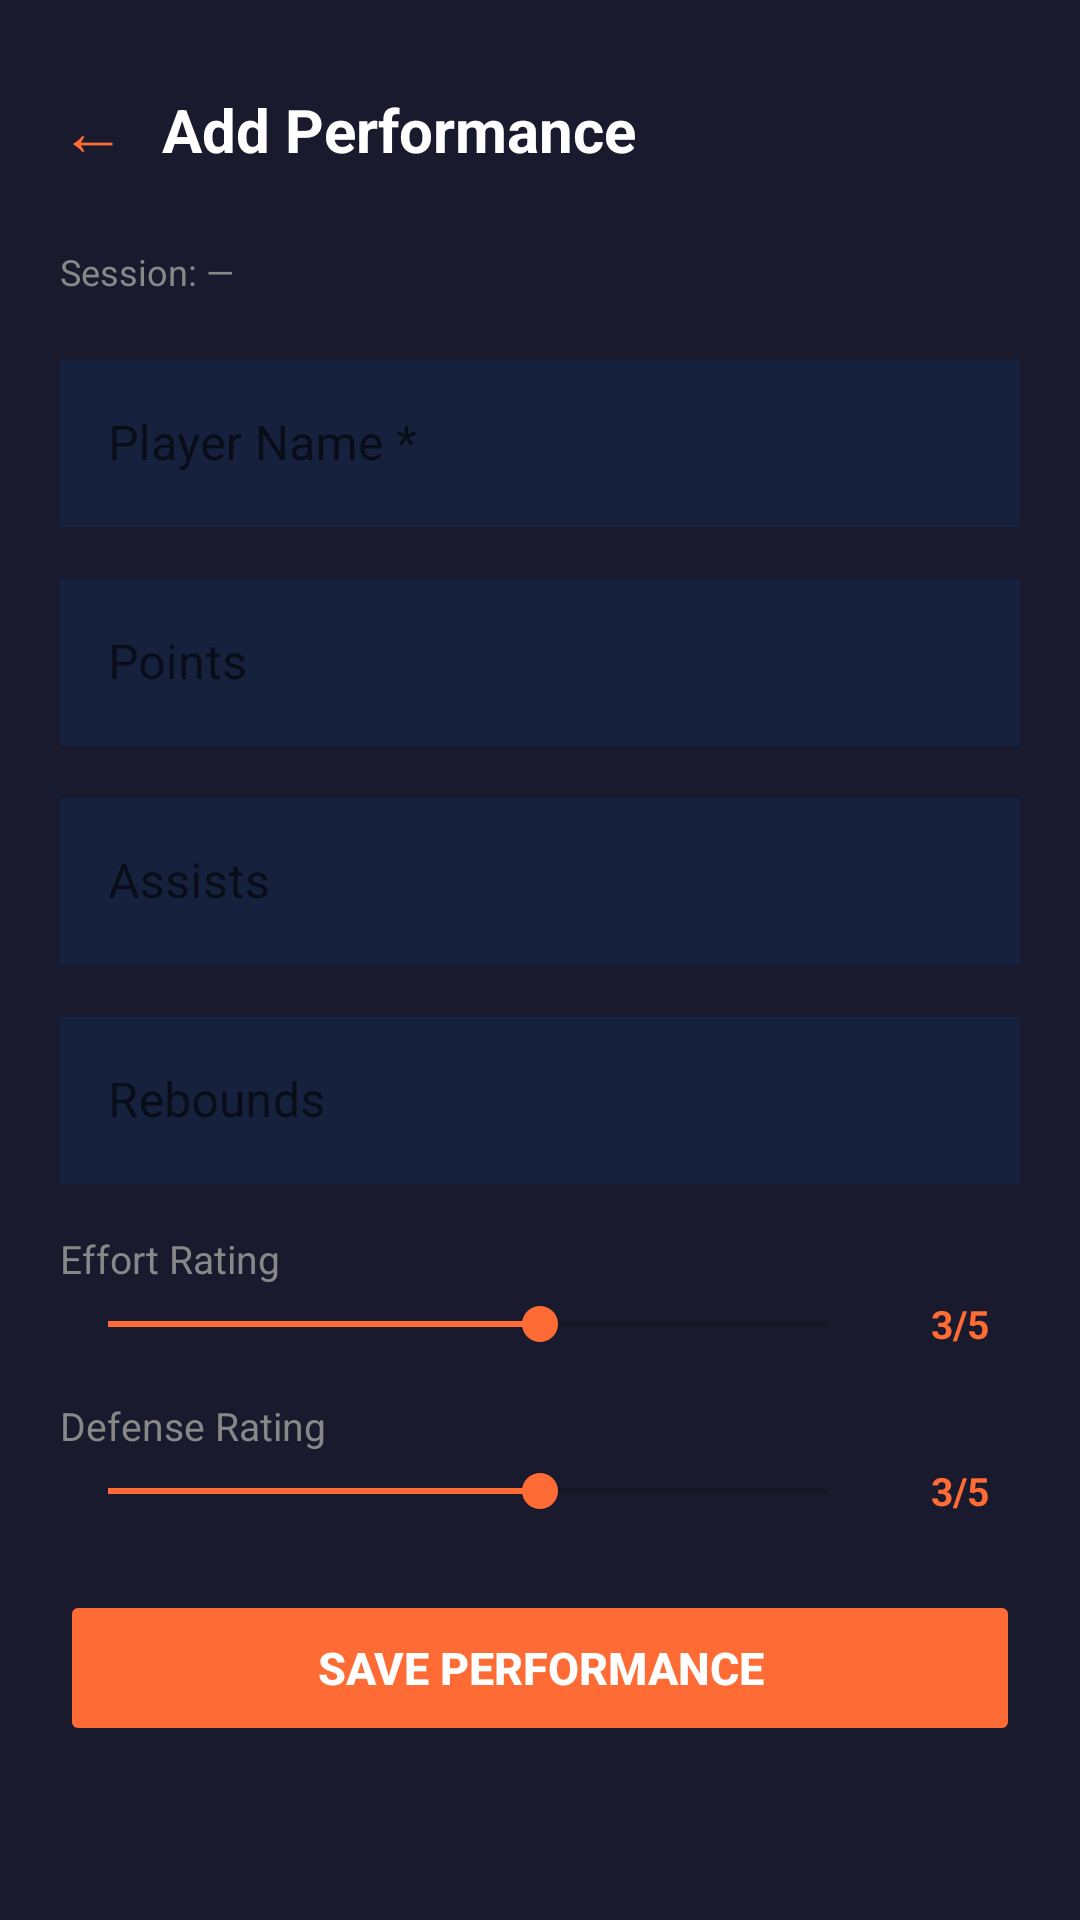

Write the Android layout XML for this screen, with the resource values it uses.
<!-- AndroidManifest.xml: application theme Theme.CoachPro -->
<!-- res/layout/activity_add_performance.xml -->
<?xml version="1.0" encoding="utf-8"?>
<ScrollView xmlns:android="http://schemas.android.com/apk/res/android"
    xmlns:app="http://schemas.android.com/apk/res-auto"
    android:layout_width="match_parent"
    android:layout_height="match_parent"
    android:background="@color/dark_bg"
    android:fillViewport="true">

    <LinearLayout
        android:layout_width="match_parent"
        android:layout_height="wrap_content"
        android:orientation="vertical"
        android:padding="20dp">

        
        <LinearLayout
            android:layout_width="match_parent"
            android:layout_height="wrap_content"
            android:orientation="horizontal"
            android:gravity="center_vertical"
            android:layout_marginBottom="24dp"
            android:layout_marginTop="8dp">

            <TextView
                android:id="@+id/tvBack"
                android:layout_width="wrap_content"
                android:layout_height="wrap_content"
                android:text="←"
                android:textColor="@color/accent_orange"
                android:textSize="22sp"
                android:layout_marginEnd="12dp" />

            <TextView
                android:id="@+id/tvTitle"
                android:layout_width="wrap_content"
                android:layout_height="wrap_content"
                android:text="Add Performance"
                android:textColor="@color/text_white"
                android:textSize="20sp"
                android:textStyle="bold" />

        </LinearLayout>

        
        <TextView
            android:id="@+id/tvSessionName"
            android:layout_width="wrap_content"
            android:layout_height="wrap_content"
            android:text="Session: —"
            android:textColor="@color/text_muted"
            android:textSize="12sp"
            android:layout_marginBottom="16dp" />

        
        <com.google.android.material.textfield.TextInputLayout
            android:id="@+id/tilPlayerName"
            style="@style/Widget.MaterialComponents.TextInputLayout.OutlinedBox"
            android:layout_width="match_parent"
            android:layout_height="wrap_content"
            android:hint="Player Name *"
            app:boxStrokeColor="@color/dark_card2"
            app:hintTextColor="@color/text_muted">

            <com.google.android.material.textfield.TextInputEditText
                android:id="@+id/etPlayerName"
                android:layout_width="match_parent"
                android:layout_height="wrap_content"
                android:textColor="@color/text_primary"
                android:background="@color/dark_card"
                android:inputType="textPersonName" />
        </com.google.android.material.textfield.TextInputLayout>

        
        <com.google.android.material.textfield.TextInputLayout
            android:id="@+id/tilPoints"
            style="@style/Widget.MaterialComponents.TextInputLayout.OutlinedBox"
            android:layout_width="match_parent"
            android:layout_height="wrap_content"
            android:hint="Points"
            android:layout_marginTop="12dp"
            app:boxStrokeColor="@color/dark_card2"
            app:hintTextColor="@color/text_muted">

            <com.google.android.material.textfield.TextInputEditText
                android:id="@+id/etPoints"
                android:layout_width="match_parent"
                android:layout_height="wrap_content"
                android:textColor="@color/text_primary"
                android:background="@color/dark_card"
                android:inputType="number" />
        </com.google.android.material.textfield.TextInputLayout>

        
        <com.google.android.material.textfield.TextInputLayout
            android:id="@+id/tilAssists"
            style="@style/Widget.MaterialComponents.TextInputLayout.OutlinedBox"
            android:layout_width="match_parent"
            android:layout_height="wrap_content"
            android:hint="Assists"
            android:layout_marginTop="12dp"
            app:boxStrokeColor="@color/dark_card2"
            app:hintTextColor="@color/text_muted">

            <com.google.android.material.textfield.TextInputEditText
                android:id="@+id/etAssists"
                android:layout_width="match_parent"
                android:layout_height="wrap_content"
                android:textColor="@color/text_primary"
                android:background="@color/dark_card"
                android:inputType="number" />
        </com.google.android.material.textfield.TextInputLayout>

        
        <com.google.android.material.textfield.TextInputLayout
            android:id="@+id/tilRebounds"
            style="@style/Widget.MaterialComponents.TextInputLayout.OutlinedBox"
            android:layout_width="match_parent"
            android:layout_height="wrap_content"
            android:hint="Rebounds"
            android:layout_marginTop="12dp"
            app:boxStrokeColor="@color/dark_card2"
            app:hintTextColor="@color/text_muted">

            <com.google.android.material.textfield.TextInputEditText
                android:id="@+id/etRebounds"
                android:layout_width="match_parent"
                android:layout_height="wrap_content"
                android:textColor="@color/text_primary"
                android:background="@color/dark_card"
                android:inputType="number" />
        </com.google.android.material.textfield.TextInputLayout>

        
        <TextView
            android:layout_width="wrap_content"
            android:layout_height="wrap_content"
            android:text="Effort Rating"
            android:textColor="@color/text_muted"
            android:textSize="13sp"
            android:layout_marginTop="16dp"
            android:layout_marginBottom="4dp" />

        <LinearLayout
            android:layout_width="match_parent"
            android:layout_height="wrap_content"
            android:orientation="horizontal"
            android:gravity="center_vertical">

            <SeekBar
                android:id="@+id/seekEffort"
                android:layout_width="0dp"
                android:layout_height="wrap_content"
                android:layout_weight="1"
                android:max="5"
                android:progress="3"
                android:progressTint="@color/accent_orange"
                android:thumbTint="@color/accent_orange" />

            <TextView
                android:id="@+id/tvEffortVal"
                android:layout_width="40dp"
                android:layout_height="wrap_content"
                android:text="3/5"
                android:textColor="@color/accent_orange"
                android:textSize="13sp"
                android:textStyle="bold"
                android:gravity="center"
                android:layout_marginStart="8dp" />

        </LinearLayout>

        
        <TextView
            android:layout_width="wrap_content"
            android:layout_height="wrap_content"
            android:text="Defense Rating"
            android:textColor="@color/text_muted"
            android:textSize="13sp"
            android:layout_marginTop="16dp"
            android:layout_marginBottom="4dp" />

        <LinearLayout
            android:layout_width="match_parent"
            android:layout_height="wrap_content"
            android:orientation="horizontal"
            android:gravity="center_vertical">

            <SeekBar
                android:id="@+id/seekDefense"
                android:layout_width="0dp"
                android:layout_height="wrap_content"
                android:layout_weight="1"
                android:max="5"
                android:progress="3"
                android:progressTint="@color/accent_orange"
                android:thumbTint="@color/accent_orange" />

            <TextView
                android:id="@+id/tvDefenseVal"
                android:layout_width="40dp"
                android:layout_height="wrap_content"
                android:text="3/5"
                android:textColor="@color/accent_orange"
                android:textSize="13sp"
                android:textStyle="bold"
                android:gravity="center"
                android:layout_marginStart="8dp" />

        </LinearLayout>

        
        <TextView
            android:id="@+id/tvError"
            android:layout_width="match_parent"
            android:layout_height="wrap_content"
            android:textColor="@color/status_red"
            android:textSize="12sp"
            android:layout_marginTop="6dp"
            android:visibility="gone" />

        
        <Button
            android:id="@+id/btnSave"
            android:layout_width="match_parent"
            android:layout_height="52dp"
            android:layout_marginTop="24dp"
            android:layout_marginBottom="20dp"
            android:text="Save Performance"
            android:textColor="@color/text_white"
            android:textSize="15sp"
            android:textStyle="bold"
            android:backgroundTint="@color/accent_orange"
            android:stateListAnimator="@null" />

        <ProgressBar
            android:id="@+id/progressBar"
            android:layout_width="wrap_content"
            android:layout_height="wrap_content"
            android:layout_gravity="center"
            android:indeterminateTint="@color/accent_orange"
            android:visibility="gone" />

    </LinearLayout>
</ScrollView>
<!-- resources referenced by this layout -->
<resources>
  <color name="accent_orange">#FF6B35</color>
  <color name="dark_bg">#1A1A2E</color>
  <color name="dark_card">#16213E</color>
  <color name="dark_card2">#0F3460</color>
  <color name="status_red">#F44336</color>
  <color name="text_muted">#888888</color>
  <color name="text_primary">#E0E0E0</color>
  <color name="text_white">#FFFFFF</color>
  <style name="Theme.CoachPro" parent="Base.Theme.CoachPro" />
  <style name="Base.Theme.CoachPro" parent="Theme.MaterialComponents.DayNight.NoActionBar">
          <item name="colorPrimary">@color/accent_orange</item>
          <item name="colorPrimaryVariant">@color/dark_card2</item>
          <item name="colorOnPrimary">@color/text_white</item>
          <item name="colorSecondary">@color/accent_orange_light</item>
          <item name="android:windowBackground">@color/dark_bg</item>
          <item name="android:statusBarColor">@color/dark_bg</item>
          <item name="android:navigationBarColor">@color/bottom_nav_bg</item>
      </style>
  <color name="accent_orange_light">#FFB347</color>
  <color name="bottom_nav_bg">#0D0D1F</color>
</resources>
